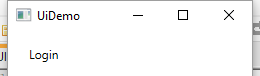
Task: Demonstrating the REFramework with UiDemo”.
Workflow: Process

Step 1: Attach Window 'UiDemo' on the element in window 'UiDemo' (uidemo.exe)

Step 2: type [CashIn] into 'cashintb' in window 'UIDemo' (uidemo.exe) (no picture)

Step 3: type [OnUsCheck] into 'onustb' in window 'UIDemo' (uidemo.exe) (no picture)

Step 4: type [NotOnUsCheck] into 'notonustb' in window 'UIDemo' (uidemo.exe) (no picture)

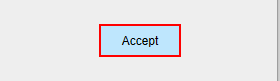
Step 5: click on the push button 'Accept' in window 'UIDemo' (uidemo.exe)
